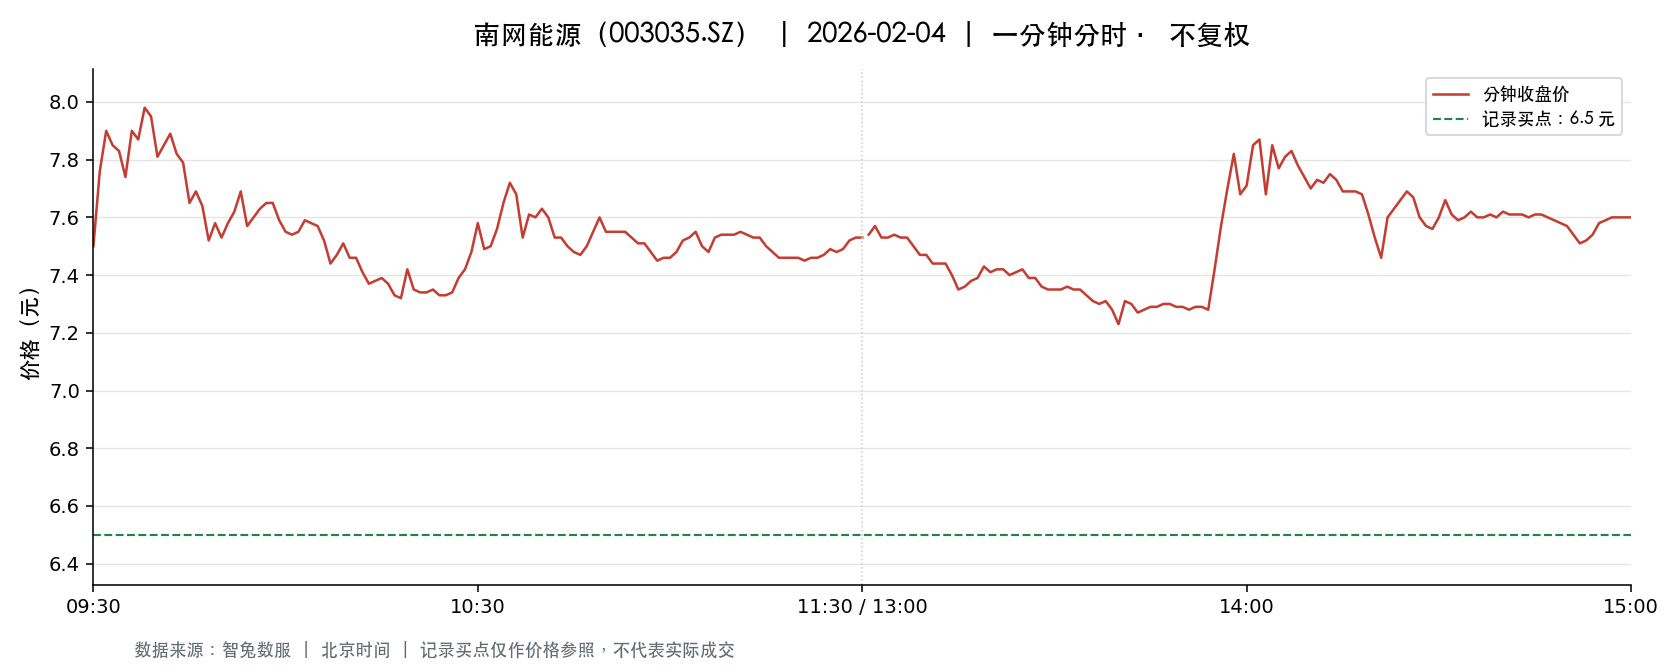

Source data for this figure (header and first rows):
t, o, h, l, c, v, a, pc, sf
2026-02-04 09:30:00, 7.5, 7.5, 7.5, 7.5, 64465, 48348450, 7.44, 0.0
2026-02-04 09:31:00, 7.59, 7.88, 7.59, 7.76, 144873, 111841381, 7.5, 0.0
2026-02-04 09:32:00, 7.76, 7.9, 7.75, 7.9, 116286, 90841687, 7.76, 0.0
2026-02-04 09:33:00, 7.9, 7.94, 7.81, 7.85, 111316, 87372702, 7.9, 0.0
2026-02-04 09:34:00, 7.85, 7.87, 7.82, 7.83, 57206, 44841390, 7.85, 0.0
2026-02-04 09:35:00, 7.81, 7.81, 7.7, 7.74, 88834, 68892927, 7.83, 0.0
2026-02-04 09:36:00, 7.79, 7.9, 7.79, 7.9, 59180, 46470746, 7.74, 0.0
2026-02-04 09:37:00, 7.89, 7.9, 7.81, 7.87, 41617, 32646489, 7.9, 0.0
2026-02-04 09:38:00, 7.88, 7.98, 7.88, 7.98, 35961, 28438255, 7.87, 0.0
2026-02-04 09:39:00, 7.99, 7.99, 7.92, 7.95, 73018, 58180014, 7.98, 0.0
2026-02-04 09:40:00, 7.9, 7.9, 7.81, 7.81, 43043, 33763261, 7.95, 0.0
2026-02-04 09:41:00, 7.83, 7.85, 7.81, 7.85, 41450, 32445771, 7.81, 0.0
2026-02-04 09:42:00, 7.85, 7.89, 7.85, 7.89, 18253, 14350478, 7.85, 0.0
2026-02-04 09:43:00, 7.89, 7.89, 7.81, 7.82, 31475, 24719857, 7.89, 0.0
2026-02-04 09:44:00, 7.82, 7.82, 7.75, 7.79, 51062, 39805306, 7.82, 0.0
2026-02-04 09:45:00, 7.77, 7.78, 7.65, 7.65, 44001, 33958037, 7.79, 0.0
2026-02-04 09:46:00, 7.63, 7.7, 7.63, 7.69, 35705, 27322761, 7.65, 0.0
2026-02-04 09:47:00, 7.7, 7.71, 7.64, 7.64, 52759, 40488834, 7.69, 0.0
2026-02-04 09:48:00, 7.64, 7.64, 7.52, 7.52, 50735, 38553756, 7.64, 0.0
2026-02-04 09:49:00, 7.54, 7.58, 7.54, 7.58, 49292, 37246920, 7.52, 0.0
2026-02-04 09:50:00, 7.59, 7.61, 7.52, 7.53, 41483, 31344098, 7.58, 0.0
2026-02-04 09:51:00, 7.54, 7.6, 7.54, 7.58, 28629, 21690161, 7.53, 0.0
2026-02-04 09:52:00, 7.59, 7.62, 7.59, 7.62, 23899, 18149231, 7.58, 0.0
2026-02-04 09:53:00, 7.62, 7.69, 7.62, 7.69, 31255, 23920290, 7.62, 0.0
2026-02-04 09:54:00, 7.68, 7.68, 7.55, 7.57, 24758, 18838762, 7.69, 0.0
2026-02-04 09:55:00, 7.56, 7.6, 7.56, 7.6, 17622, 13353290, 7.57, 0.0
2026-02-04 09:56:00, 7.59, 7.63, 7.59, 7.63, 8689, 6618221, 7.6, 0.0
2026-02-04 09:57:00, 7.63, 7.65, 7.63, 7.65, 12201, 9324425, 7.63, 0.0
2026-02-04 09:58:00, 7.66, 7.68, 7.65, 7.65, 13562, 10398431, 7.65, 0.0
2026-02-04 09:59:00, 7.65, 7.66, 7.57, 7.59, 19077, 14511000, 7.65, 0.0
2026-02-04 10:00:00, 7.58, 7.58, 7.53, 7.55, 26219, 19798385, 7.59, 0.0
2026-02-04 10:01:00, 7.54, 7.55, 7.53, 7.54, 29967, 22590398, 7.55, 0.0
2026-02-04 10:02:00, 7.53, 7.55, 7.53, 7.55, 18548, 13979928, 7.54, 0.0
2026-02-04 10:03:00, 7.55, 7.6, 7.55, 7.59, 10194, 7723850, 7.55, 0.0
2026-02-04 10:04:00, 7.58, 7.59, 7.57, 7.58, 14285, 10823970, 7.59, 0.0
2026-02-04 10:05:00, 7.57, 7.58, 7.56, 7.57, 11068, 8379807, 7.58, 0.0
2026-02-04 10:06:00, 7.57, 7.57, 7.52, 7.52, 18779, 14163657, 7.57, 0.0
2026-02-04 10:07:00, 7.52, 7.52, 7.44, 7.44, 64547, 48351924, 7.52, 0.0
2026-02-04 10:08:00, 7.43, 7.58, 7.41, 7.47, 55596, 41609143, 7.44, 0.0
2026-02-04 10:09:00, 7.48, 7.53, 7.45, 7.51, 26423, 19754047, 7.47, 0.0
2026-02-04 10:10:00, 7.51, 7.51, 7.46, 7.46, 15741, 11761981, 7.51, 0.0
2026-02-04 10:11:00, 7.47, 7.48, 7.46, 7.46, 17203, 12837959, 7.46, 0.0
2026-02-04 10:12:00, 7.46, 7.46, 7.41, 7.41, 19136, 14244534, 7.46, 0.0
2026-02-04 10:13:00, 7.41, 7.41, 7.35, 7.37, 58404, 43114176, 7.41, 0.0
2026-02-04 10:14:00, 7.4, 7.41, 7.37, 7.38, 23329, 17258819, 7.37, 0.0
2026-02-04 10:15:00, 7.37, 7.4, 7.36, 7.39, 26880, 19840416, 7.38, 0.0
2026-02-04 10:16:00, 7.38, 7.39, 7.36, 7.37, 15947, 11762057, 7.39, 0.0
2026-02-04 10:17:00, 7.37, 7.37, 7.32, 7.33, 21607, 15883796, 7.37, 0.0
2026-02-04 10:18:00, 7.32, 7.36, 7.32, 7.32, 27327, 20068168, 7.33, 0.0
2026-02-04 10:19:00, 7.34, 7.43, 7.32, 7.42, 17825, 13145025, 7.32, 0.0
2026-02-04 10:20:00, 7.41, 7.42, 7.34, 7.35, 8142, 6007461, 7.42, 0.0
2026-02-04 10:21:00, 7.35, 7.35, 7.32, 7.34, 13439, 9867229, 7.35, 0.0
2026-02-04 10:22:00, 7.35, 7.36, 7.34, 7.34, 8483, 6229295, 7.34, 0.0
2026-02-04 10:23:00, 7.34, 7.36, 7.34, 7.35, 8185, 6011192, 7.34, 0.0
2026-02-04 10:24:00, 7.36, 7.36, 7.32, 7.33, 10090, 7402016, 7.35, 0.0
2026-02-04 10:25:00, 7.32, 7.34, 7.31, 7.33, 14829, 10857054, 7.33, 0.0
2026-02-04 10:26:00, 7.33, 7.37, 7.33, 7.34, 13072, 9599239, 7.33, 0.0
2026-02-04 10:27:00, 7.36, 7.39, 7.36, 7.39, 4618, 3403349, 7.34, 0.0
2026-02-04 10:28:00, 7.39, 7.42, 7.39, 7.42, 5679, 4204709, 7.39, 0.0
2026-02-04 10:29:00, 7.43, 7.48, 7.42, 7.48, 7132, 5312968, 7.42, 0.0
... 181 more rows
